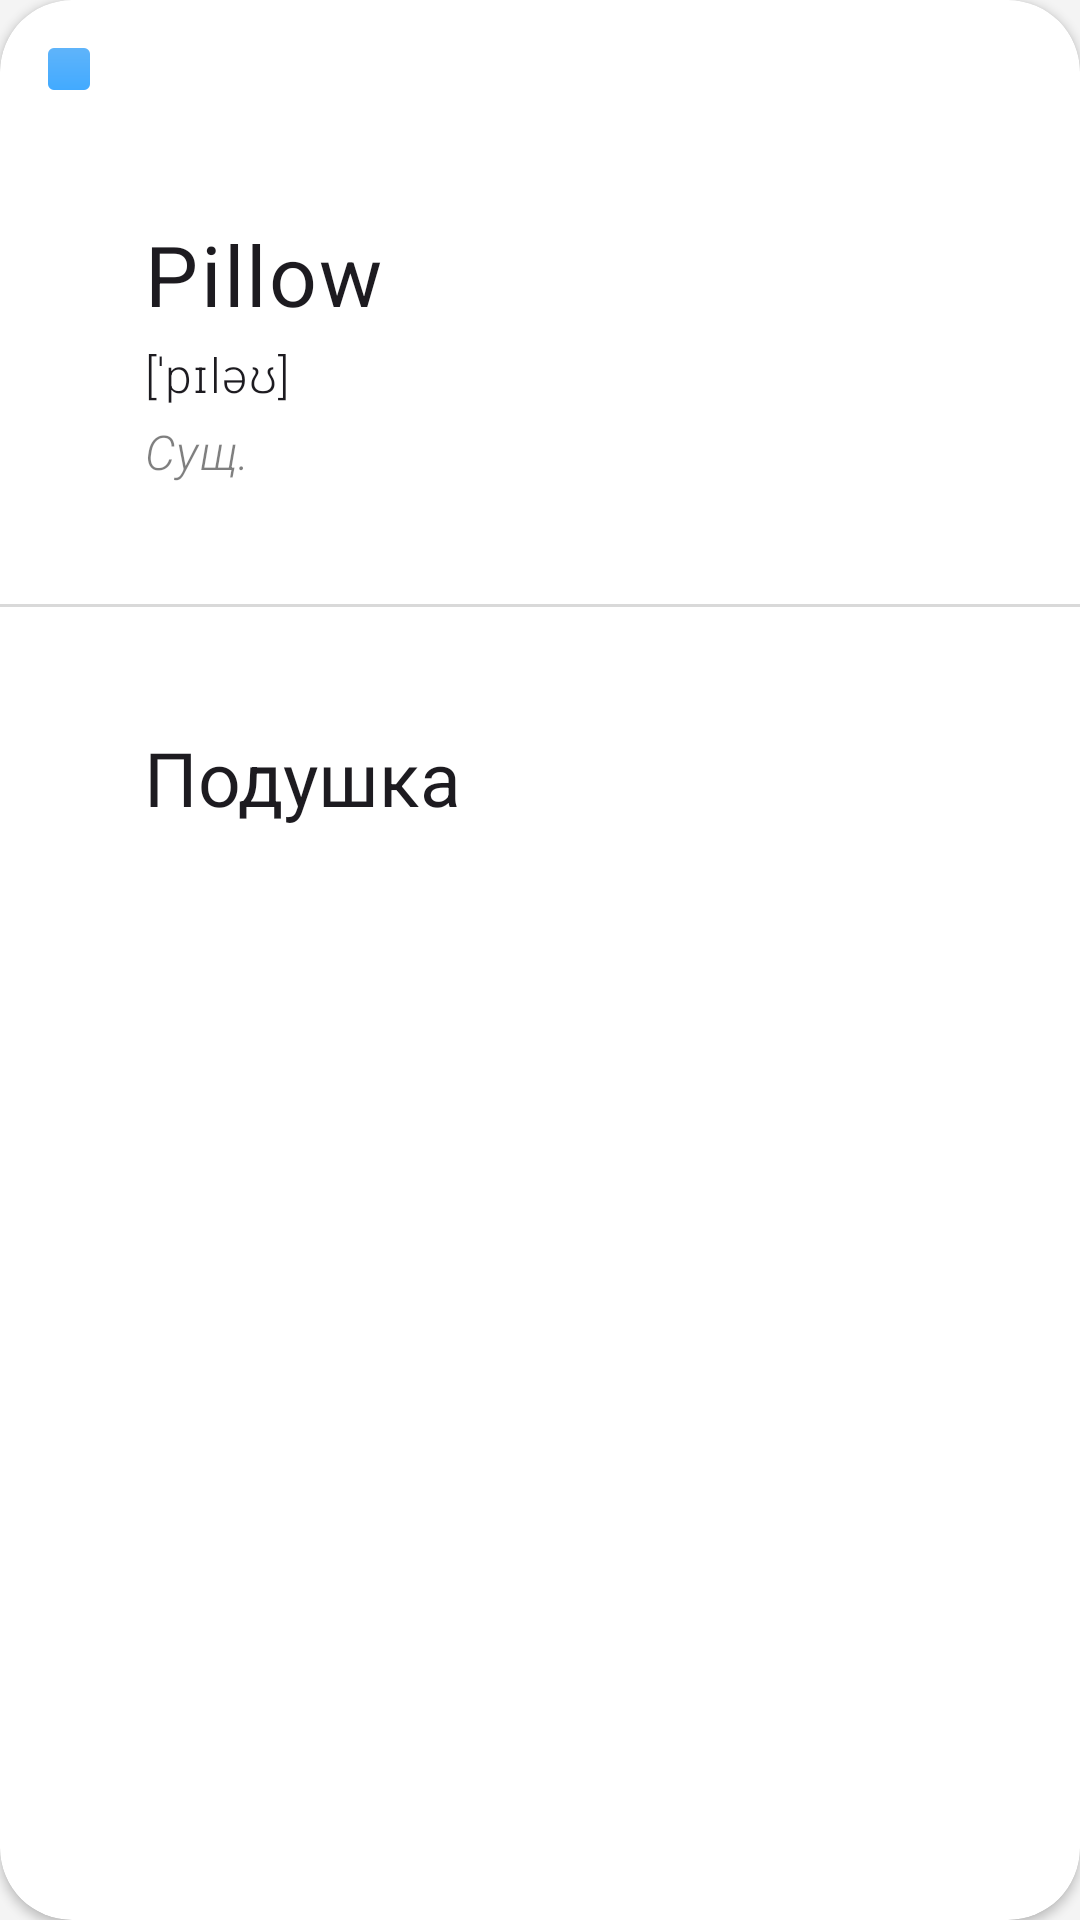

Layout XML and referenced resources for this Android screen:
<!-- AndroidManifest.xml: application theme Theme.TLearn -->
<!-- res/layout/layout_card_shown_direct.xml -->
<?xml version="1.0" encoding="utf-8"?>
<androidx.cardview.widget.CardView
    xmlns:android="http://schemas.android.com/apk/res/android"
    xmlns:tools="http://schemas.android.com/tools"
    android:layout_width="match_parent"
    android:layout_height="match_parent"
    app:cardCornerRadius="24dp"
    xmlns:app="http://schemas.android.com/apk/res-auto">

    <androidx.constraintlayout.widget.ConstraintLayout
        android:layout_width="match_parent"
        android:layout_height="match_parent">

        <View
            android:id="@+id/ic_word_status"
            android:layout_width="14dp"
            android:layout_height="14dp"
            android:layout_marginStart="16dp"
            android:layout_marginTop="16dp"
            android:background="@drawable/ic_status_new_word"
            app:layout_constraintStart_toStartOf="parent"
            app:layout_constraintTop_toTopOf="parent" />

        <TextView
            android:id="@+id/tv_word_status"
            style="@style/TLearn.Card.WordStatus"
            android:layout_width="wrap_content"
            android:layout_height="wrap_content"
            android:layout_marginStart="18dp"
            app:layout_constraintBottom_toBottomOf="@+id/ic_word_status"
            app:layout_constraintStart_toEndOf="@+id/ic_word_status"
            app:layout_constraintTop_toTopOf="@+id/ic_word_status"
            tools:text="Новое слово" />

        <include
            android:id="@+id/include"
            layout="@layout/layout_word_block"
            android:layout_width="0dp"
            android:layout_height="wrap_content"
            android:layout_marginTop="40dp"
            android:layout_marginEnd="24dp"
            app:layout_constraintEnd_toEndOf="parent"
            app:layout_constraintStart_toStartOf="@+id/tv_word_status"
            app:layout_constraintTop_toBottomOf="@+id/tv_word_status" />

        <View
            android:id="@+id/divider"
            android:layout_width="wrap_content"
            android:layout_height="1dp"
            android:layout_marginTop="40dp"
            android:background="@color/gray_15"
            app:layout_constraintEnd_toEndOf="parent"
            app:layout_constraintStart_toStartOf="parent"
            app:layout_constraintTop_toBottomOf="@+id/include" />

        <include
            layout="@layout/layout_translation_block"
            android:layout_width="0dp"
            android:layout_height="wrap_content"
            android:layout_marginTop="40dp"
            android:layout_marginEnd="24dp"
            app:layout_constraintEnd_toEndOf="parent"
            app:layout_constraintStart_toStartOf="@+id/include"
            app:layout_constraintTop_toBottomOf="@+id/divider" />

    </androidx.constraintlayout.widget.ConstraintLayout>
</androidx.cardview.widget.CardView>
<!-- res/layout/layout_word_block.xml (included above) -->
<?xml version="1.0" encoding="utf-8"?>
<LinearLayout xmlns:android="http://schemas.android.com/apk/res/android"
    xmlns:tools="http://schemas.android.com/tools"
    android:layout_width="match_parent"
    android:layout_height="match_parent"
    android:orientation="vertical">

    <TextView
        android:id="@+id/tv_word"
        style="@style/Theme.TLearn.Card.Word"
        android:layout_width="match_parent"
        android:layout_height="wrap_content"
        android:hyphenationFrequency="normal"
        tools:text="Pillow" />

    <TextView
        android:id="@+id/tv_word_transcription"
        style="@style/Theme.TLearn.Card.WordTranscription"
        android:layout_width="match_parent"
        android:layout_height="wrap_content"
        android:layout_marginTop="4dp"
        android:hyphenationFrequency="normal"
        tools:text="[ˈpɪləʊ]" />

    <TextView
        android:id="@+id/tv_word_type"
        style="@style/Theme.TLearn.Card.WordType"
        android:layout_width="match_parent"
        android:layout_height="wrap_content"
        android:layout_marginTop="4dp"
        android:hyphenationFrequency="normal"
        tools:text="Сущ." />

</LinearLayout>
<!-- res/layout/layout_translation_block.xml (included above) -->
<?xml version="1.0" encoding="utf-8"?>
<LinearLayout xmlns:android="http://schemas.android.com/apk/res/android"
    xmlns:tools="http://schemas.android.com/tools"
    android:layout_width="match_parent"
    android:layout_height="match_parent"
    android:orientation="vertical">

    <TextView
        android:id="@+id/tv_word_translation"
        style="@style/Theme.TLearn.Card.WordTranslation"
        android:layout_width="match_parent"
        android:layout_height="wrap_content"
        android:hyphenationFrequency="normal"
        tools:text="Подушка" />

</LinearLayout>
<!-- resources referenced by this layout -->
<resources>
  <color name="gray_15">#26000000</color>
  <!-- drawable ic_status_new_word (drawable) -->
  <?xml version="1.0" encoding="utf-8"?>
  <shape xmlns:android="http://schemas.android.com/apk/res/android"
      android:shape="rectangle">
      <corners
          android:radius="2dp"/>
  
      <gradient
          android:type="linear"
          android:startColor="#42AAFF"
          android:endColor="#5FB4FA"
          android:angle="90"/>
  
      <size
          android:width="12dp"
          android:height="12dp" />
  
  </shape>
  <style name="Theme.TLearn.Card.Word" parent="@style/TextAppearance.Material3.BodyLarge">
          <item name="android:textSize">28sp</item>
      </style>
  <style name="Theme.TLearn.Card.WordTranscription" parent="@style/TextAppearance.Material3.BodyLarge">
          <item name="fontFamily">sans-serif-light</item>
      </style>
  <style name="Theme.TLearn.Card.WordTranslation" parent="@style/TextAppearance.Material3.TitleLarge">
          <item name="android:textSize">25sp</item>
      </style>
  <style name="Theme.TLearn.Card.WordType" parent="@style/TextAppearance.Material3.BodyLarge">
          <item name="fontFamily">sans-serif-light</item>
          <item name="android:textColor">@color/gray_50</item>
          <item name="android:textStyle">italic</item>
      </style>
  <style name="Theme.TLearn" parent="Theme.Material3.DayNight">
          
          <item name="colorPrimary">@color/purple_500</item>
          <item name="colorPrimaryVariant">@color/purple_700</item>
          <item name="colorOnPrimary">@color/white</item>
          
          <item name="colorSecondary">@color/teal_200</item>
          <item name="colorSecondaryVariant">@color/teal_700</item>
          <item name="colorOnSecondary">@color/black</item>
          
          <item name="android:statusBarColor">?attr/colorPrimaryVariant</item>
          
          <item name="android:windowBackground">@color/light_gray</item>
          <item name="actionBarStyle">@style/Theme.TLearn.ActionBar</item>
      </style>
  <color name="gray_50">#80000000</color>
  <color name="purple_500">#FF6200EE</color>
  <color name="purple_700">#FF3700B3</color>
  <color name="white">#FFFFFFFF</color>
  <color name="teal_200">#FF03DAC5</color>
  <color name="teal_700">#FF018786</color>
  <color name="black">#FF000000</color>
  <color name="light_gray">#f4f4f4</color>
  <style name="Theme.TLearn.ActionBar" parent="Widget.Material3.ActionBar.Solid">
          <item name="background">@color/white</item>
      </style>
</resources>
